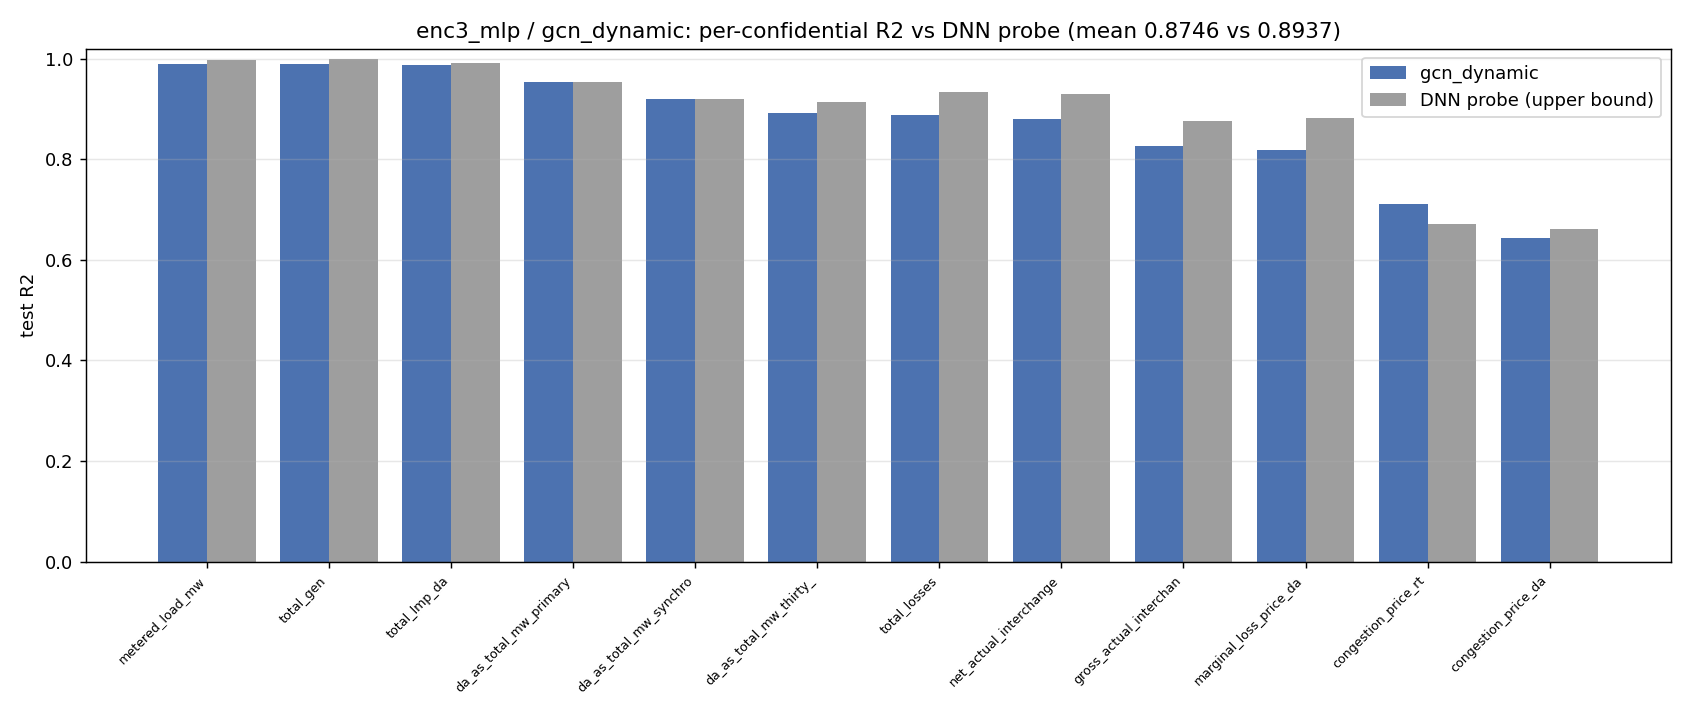

The file beside this chart, header and first rows:
confidential_field, model_r2, probe_r2, gap
metered_load_mw, 0.9901, 0.9963, -0.006168
total_gen, 0.9895, 0.9983, -0.008837
total_lmp_da, 0.9867, 0.9905, -0.00377
da_as_total_mw_primary_reserve, 0.954, 0.9536, 0.0004067
da_as_total_mw_synchronized_reserve, 0.9189, 0.92, -0.00108
da_as_total_mw_thirty_minutes_reserve, 0.8921, 0.9141, -0.022
total_losses, 0.8869, 0.9335, -0.04656
net_actual_interchange_mw, 0.8793, 0.9296, -0.05026
gross_actual_interchange_mw, 0.8253, 0.876, -0.05069
marginal_loss_price_da, 0.8182, 0.8816, -0.06342
congestion_price_rt, 0.7113, 0.6702, 0.04109
congestion_price_da, 0.6428, 0.6602, -0.01749
